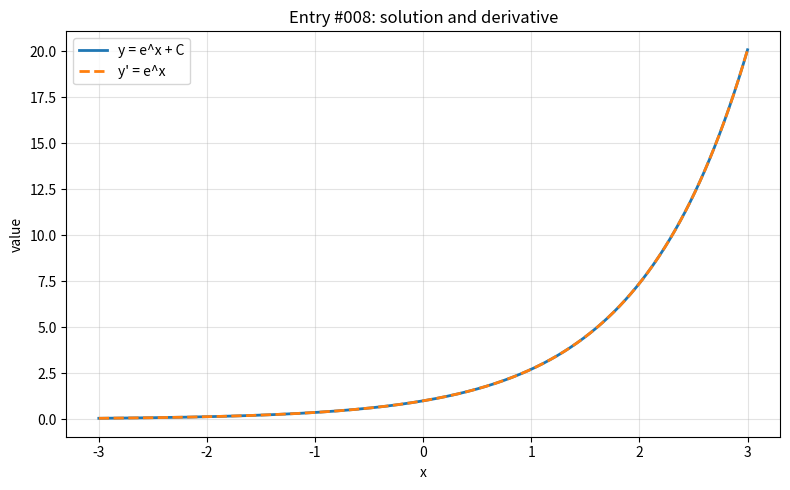

Write Python code to recreate this figure.
import numpy as np
import matplotlib.pyplot as plt

x = np.linspace(-3, 3, 800)

with np.errstate(divide="ignore", invalid="ignore", over="ignore"):
    y = np.exp(x)
    y_prime = np.exp(x)


def clean(values, limit=100):
    values = np.asarray(values, dtype=float)
    return np.where(np.isfinite(values) & (np.abs(values) <= limit), values, np.nan)


y = clean(y)
y_prime = clean(y_prime)

plt.figure(figsize=(8, 5))
plt.plot(x, y, label="y = e^x + C", linewidth=2)
plt.plot(x, y_prime, label="y' = e^x", linewidth=2, linestyle="--")
plt.title("Entry #008: solution and derivative")
plt.xlabel("x")
plt.ylabel("value")
plt.grid(True, alpha=0.35)
plt.legend()
plt.tight_layout()
plt.show()
